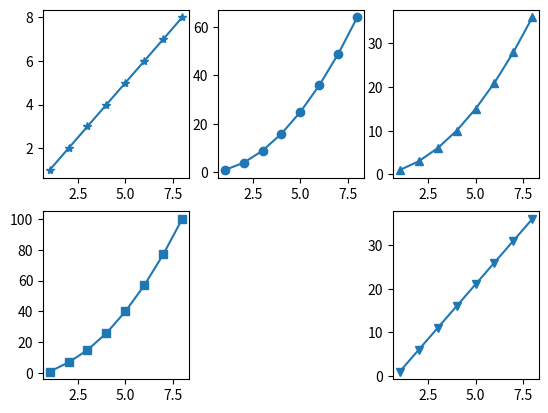

This chart was generated by the following Python code:
# ex20_6.py
import matplotlib.pyplot as plt

data1 = [1, 2, 3, 4, 5, 6, 7, 8]                # data1線條
data2 = [1, 4, 9, 16, 25, 36, 49, 64]           # data2線條
data3 = [1, 3, 6, 10, 15, 21, 28, 36]           # data3線條
data4 = [1, 7, 15, 26, 40, 57, 77, 100]         # data4線條
data5 = [1, 6, 11, 16, 21, 26, 31, 36]          # data5線條
seq = [1, 2, 3, 4, 5, 6, 7, 8]

plt.subplot(2, 3, 1)
plt.plot(seq, data1, '-*')

plt.subplot(2, 3, 2)
plt.plot(seq, data2, '-o')

plt.subplot(2, 3, 3)
plt.plot(seq, data3, '-^')

plt.subplot(2, 3, 4)
plt.plot(seq, data4, '-s')

plt.subplot(2, 3, 6)
plt.plot(seq, data5, '-v')

plt.show()


